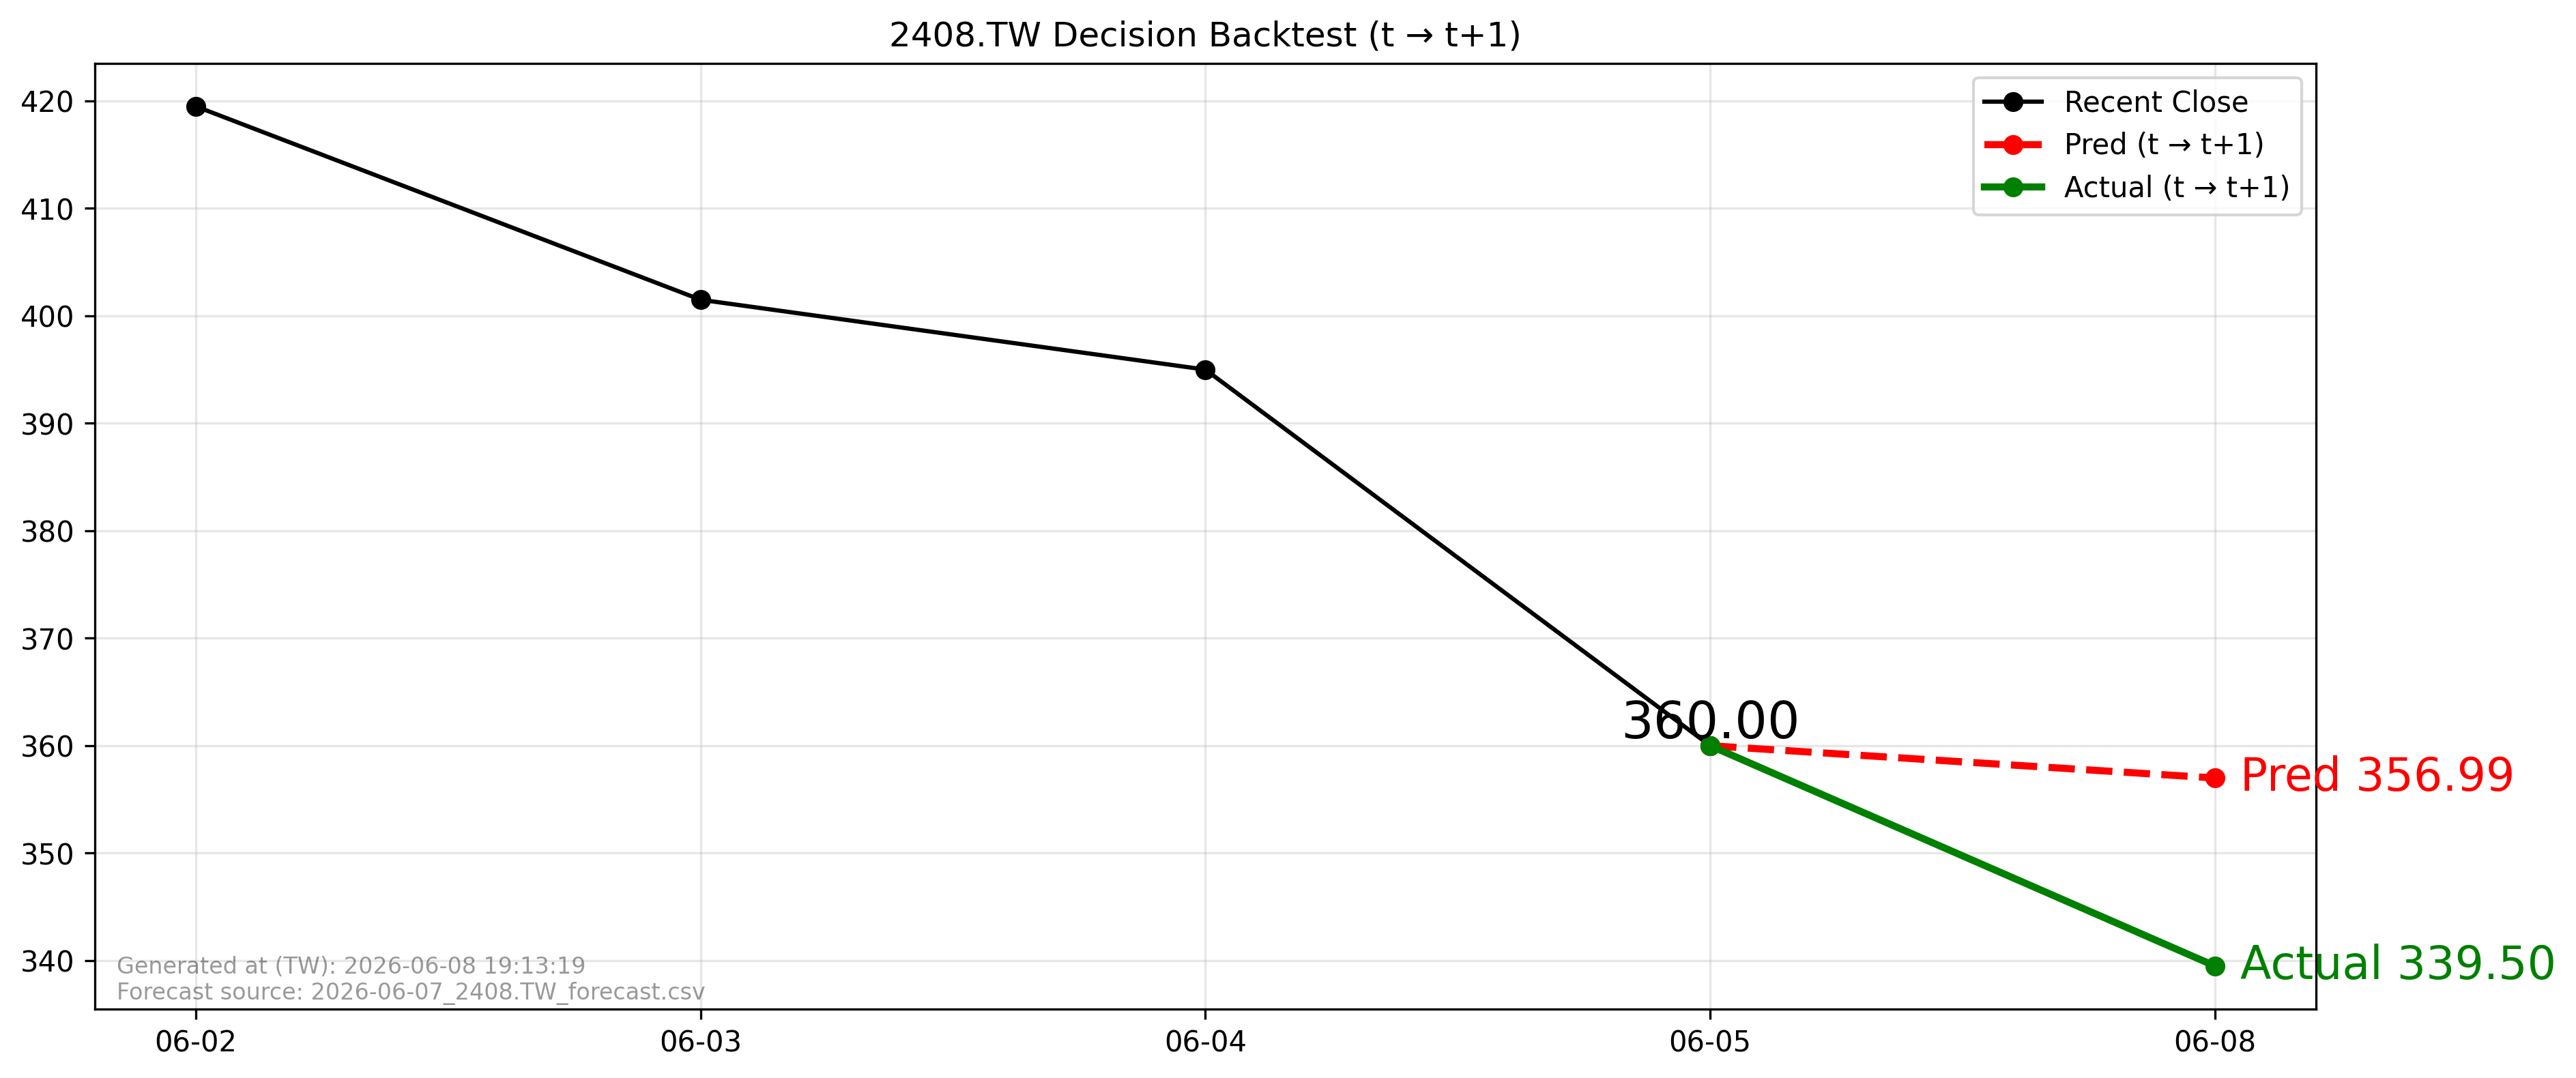

The table this chart was drawn from, first rows:
forecast_file, forecast_asof_date, t, t1, close_t, pred_t1, actual_t1, direction_pred, direction_actual, aligned
2026-06-07_2408.TW_forecast.csv, 2026-06-07, 2026-06-05, 2026-06-08, 360.0, 357, 339.5, -1, -1, True
